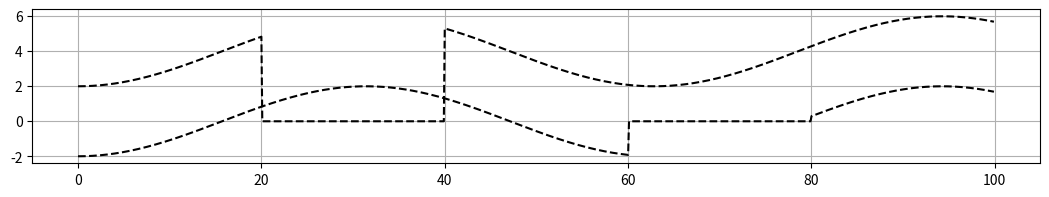

Generate this figure with matplotlib:
import numpy as np
import matplotlib.pyplot as plt

def lane(X_ref, lanewidth=4.0):
    Y_ref_L = []
    Y_ref_R = []
    isLaneValid_L = []
    isLaneValid_R = []
    for i in range(len(X_ref)):
        if (X_ref[i] > 20.0 and X_ref[i] < 40.0):
            Y_ref_L.append(0.0)
            Y_ref_R.append(2.0-2*np.cos(X_ref[i]/10)-lanewidth/2)
            isLaneValid_L.append(False)
            isLaneValid_R.append(True)
        elif (X_ref[i] > 60.0 and X_ref[i] <80.0):
            Y_ref_L.append(2.0-2*np.cos(X_ref[i]/10)+lanewidth/2)
            Y_ref_R.append(0.0)
            isLaneValid_L.append(True)
            isLaneValid_R.append(False)
        else:
            Y_ref_L.append(2.0-2*np.cos(X_ref[i]/10)+lanewidth/2)
            Y_ref_R.append(2.0-2*np.cos(X_ref[i]/10)-lanewidth/2)
            isLaneValid_L.append(True)
            isLaneValid_R.append(True)
    
    isLaneValid_L = True if np.mean(isLaneValid_L) > 0.6 else False
    isLaneValid_R = True if np.mean(isLaneValid_R) > 0.6 else False
    return Y_ref_L, Y_ref_R, isLaneValid_L, isLaneValid_R

if __name__ == "__main__":
    X_ref = np.arange(0.0, 100.0, 0.1)
    Y_ref_L, Y_ref_R, isLaneValid_L, isLaneValid_R = lane(X_ref)
    plt.figure(figsize=(13,2))
    plt.plot(X_ref, Y_ref_L, 'k--')
    plt.plot(X_ref, Y_ref_R, 'k--')
    plt.grid(True)
    plt.show()